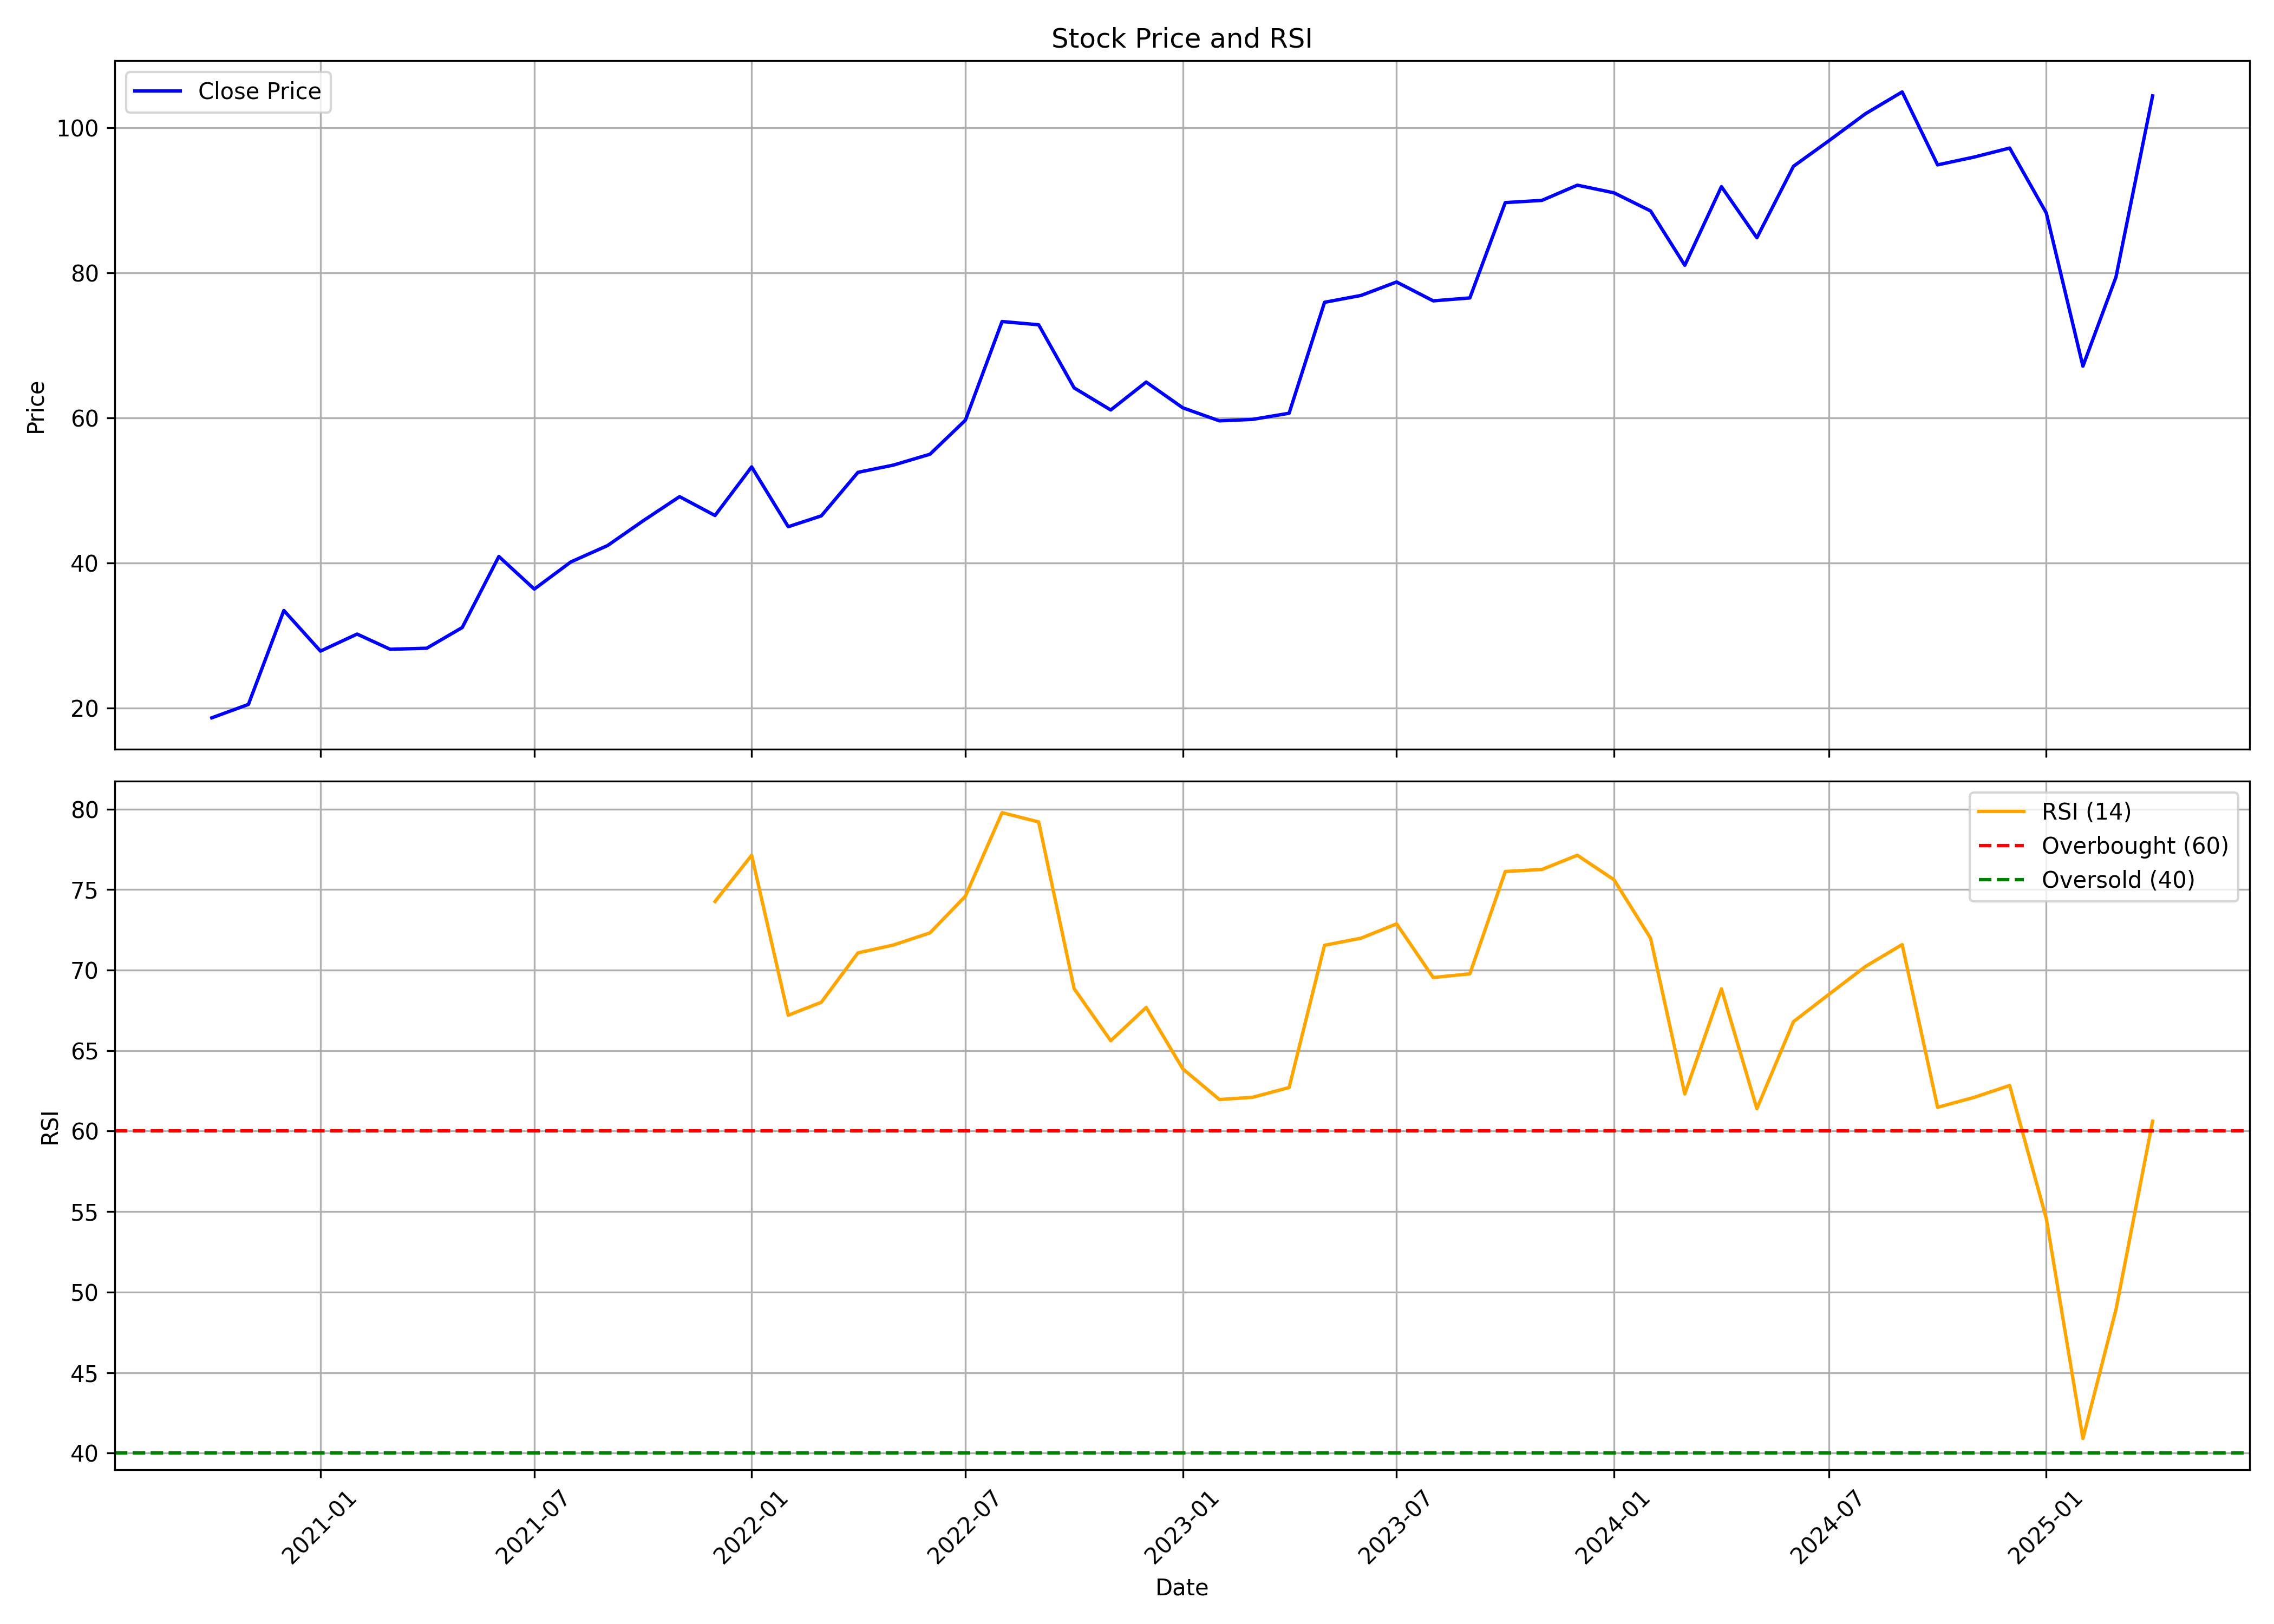

Values plotted in this chart, from the file beside it:
, Unnamed: 0, date, symbol, open, high, low, close, volume, rsi
0, 0, 2020-10-01, ADL, 24.05, 25.25, 17.2, 18.65, 101318, 
1, 1, 2020-11-01, ADL, 19.2, 20.5, 16.1, 20.5, 30882, 
2, 2, 2020-12-01, ADL, 21.5, 33.95, 19.6, 33.45, 138707, 
3, 3, 2021-01-01, ADL, 34.95, 38.6, 26.25, 27.85, 101948, 
4, 4, 2021-02-01, ADL, 28.0, 30.3, 24.8, 30.2, 74975, 
5, 5, 2021-03-01, ADL, 31.65, 33.55, 25.65, 28.1, 54942, 
6, 6, 2021-04-01, ADL, 29.25, 31.95, 26.85, 28.25, 59689, 
7, 7, 2021-05-01, ADL, 27.25, 32.65, 26.4, 31.1, 69651, 
8, 8, 2021-06-01, ADL, 30.0, 45.3, 29.2, 40.9, 175168, 
9, 9, 2021-07-01, ADL, 42.65, 43.65, 31.8, 36.4, 143499, 
10, 10, 2021-08-01, ADL, 36.5, 42.2, 34.45, 40.15, 103938, 
11, 11, 2021-09-01, ADL, 38.3, 45.65, 38.2, 42.4, 44611, 
12, 12, 2021-10-01, ADL, 40.55, 48.55, 40.05, 45.8, 63659, 
13, 13, 2021-11-01, ADL, 45.75, 54.9, 44.0, 49.15, 65661, 
14, 14, 2021-12-01, ADL, 47.2, 53.65, 41.6, 46.55, 126796, 74.26
15, 15, 2022-01-01, ADL, 47.95, 60.8, 44.6, 53.25, 133516, 77.13
16, 16, 2022-02-01, ADL, 53.95, 57.8, 43.05, 45.0, 61849, 67.2
17, 17, 2022-03-01, ADL, 45.0, 48.5, 39.55, 46.5, 42336, 68
18, 18, 2022-04-01, ADL, 46.85, 57.6, 44.65, 52.5, 72733, 71.07
19, 19, 2022-05-01, ADL, 53.6, 58.0, 50.2, 53.5, 40234, 71.56
20, 20, 2022-06-01, ADL, 53.65, 64.5, 51.65, 55.0, 34965, 72.31
21, 21, 2022-07-01, ADL, 55.9, 62.9, 53.75, 59.7, 25464, 74.59
22, 22, 2022-08-01, ADL, 59.7, 73.35, 54.7, 73.3, 67024, 79.78
23, 23, 2022-09-01, ADL, 73.3, 88.95, 66.9, 72.85, 103623, 79.2
24, 24, 2022-10-01, ADL, 70.0, 77.9, 62.0, 64.15, 27295, 68.85
25, 25, 2022-11-01, ADL, 62.0, 67.0, 57.0, 61.1, 22792, 65.61
26, 26, 2022-12-01, ADL, 63.95, 70.15, 58.6, 64.95, 18663, 67.68
27, 27, 2023-01-01, ADL, 67.0, 68.35, 56.35, 61.4, 32015, 63.87
28, 28, 2023-02-01, ADL, 62.85, 67.05, 54.35, 59.6, 38174, 61.96
29, 29, 2023-03-01, ADL, 59.6, 63.0, 55.0, 59.8, 12051, 62.1
30, 30, 2023-04-01, ADL, 59.5, 68.15, 56.55, 60.65, 28440, 62.71
31, 31, 2023-05-01, ADL, 60.65, 78.6, 60.65, 75.95, 59732, 71.54
32, 32, 2023-06-01, ADL, 72.95, 83.1, 70.65, 76.9, 44982, 71.99
33, 33, 2023-07-01, ADL, 76.9, 84.0, 72.2, 78.75, 43630, 72.87
34, 34, 2023-08-01, ADL, 79.1, 82.0, 69.05, 76.15, 31390, 69.54
35, 35, 2023-09-01, ADL, 76.0, 80.25, 70.35, 76.55, 41593, 69.77
36, 36, 2023-10-01, ADL, 76.55, 93.5, 73.65, 89.7, 56454, 76.13
37, 37, 2023-11-01, ADL, 89.65, 94.3, 79.4, 90.0, 29835, 76.25
38, 38, 2023-12-01, ADL, 90.0, 97.0, 84.15, 92.1, 66728, 77.13
39, 39, 2024-01-01, ADL, 95.0, 97.75, 86.1, 91.05, 53686, 75.62
40, 40, 2024-02-01, ADL, 92.0, 94.45, 87.05, 88.55, 38371, 71.98
41, 41, 2024-03-01, ADL, 91.7, 92.55, 77.1, 81.05, 26402, 62.31
42, 42, 2024-04-01, ADL, 80.95, 105.1, 78.1, 91.9, 341114, 68.83
43, 43, 2024-05-01, ADL, 91.9, 95.0, 80.0, 84.85, 76333, 61.39
44, 44, 2024-06-01, ADL, 88.45, 103.2, 76.4, 94.71, 601261, 66.8
45, 45, 2024-07-01, ADL, 94.79, 101.8, 84.05, 98.23, 178685, 68.49
46, 46, 2024-08-01, ADL, 98.23, 105.0, 88.3, 102, 221650, 70.23
47, 47, 2024-09-01, ADL, 103.3, 146.6, 96.95, 105, 2330429, 71.58
48, 48, 2024-10-01, ADL, 108.0, 109.1, 90.0, 94.9, 61549, 61.48
49, 49, 2024-11-01, ADL, 96.0, 100.0, 90.3, 95.98, 34164, 62.1
50, 50, 2024-12-01, ADL, 95.99, 107.0, 91.48, 97.22, 57346, 62.83
51, 51, 2025-01-01, ADL, 98.16, 103.0, 83.29, 88.27, 55405, 54.57
52, 52, 2025-02-01, ADL, 89.99, 90.24, 66.0, 67.14, 39253, 40.9
53, 53, 2025-03-01, ADL, 67.15, 82.51, 62.0, 79.43, 97086, 48.92
54, 54, 2025-04-01, ADL, 79.95, 121.8, 65.0, 104.4, 454378, 60.61
